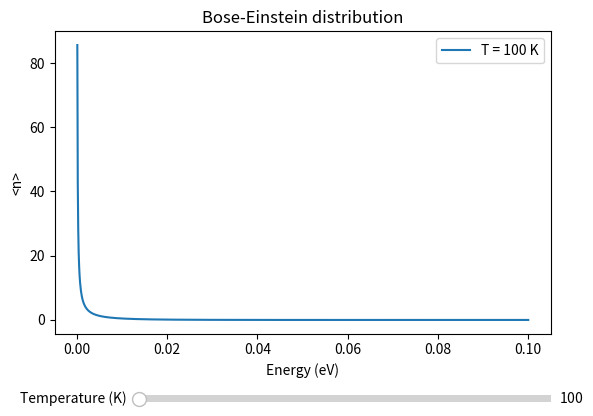

The script that saved this image:
import numpy as np
from matplotlib import pyplot as plt
from matplotlib.widgets import Button, Slider

def bose_einstein_distribution(energy, temperature):
    """
    Returns the Bose-Einstein distribution function for a given energy, temperature, and chemical potential.

    Parameters
    ----------
    energy : float
        Energy of the state.
    temperature : float
        Temperature of the system.
    chemical_potential : float
        Chemical potential of the system.

    Returns
    -------
    float
        Bose-Einstein distribution function.
    """
    k = 8.617333262145e-5  # Boltzmann constant in eV/K
    A = 1.0
    return 1.0 / (A * np.exp((energy) / (temperature * k)) - 1.0)

def update(val):
    """
    Updates the plot when the slider is moved.

    Parameters
    ----------
    val : float
        Slider value.
    """
    temperature = temperature_slider.val

    line.set_ydata(bose_einstein_distribution(energy, temperature))

    line.set_label("T = " + str(round(temperature, 2)) + " K")
    ax.legend()
    fig.canvas.draw_idle()
    

if __name__ == "__main__":
    fig, ax = plt.subplots()
    fig.subplots_adjust(bottom=0.25)
    energy = np.linspace(0.0, 0.1, 1000)
    line, = ax.plot(energy, bose_einstein_distribution(energy, 100), label="T = 100 K")
    
    axtemp = fig.add_axes([0.25, 0.1, 0.65, 0.03])
    temperature_slider = Slider(ax=axtemp, label="Temperature (K)", valmin=0.0, valmax=10000.0, valinit=100, orientation="horizontal")
    
    temperature_slider.on_changed(update)

    ax.set_xlabel("Energy (eV)")
    ax.set_ylabel("<n>")
    ax.set_title("Bose-Einstein distribution")
    ax.legend()

    plt.show()

